Run: headless pygame with SDL's dummy video driver; simulated clock (each Clock.tick advances the game by its frame time, no real sleeping); random seed 0; keys injected as events and as key.get_pressed() state; mouse plan: one left click at the window centre at the start of phase 2, then a move to the lower-right quarter at the start of phase 3.
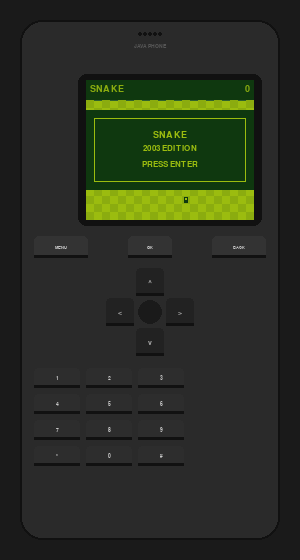
Frame 1 of 4 · flips 1–60 · no input
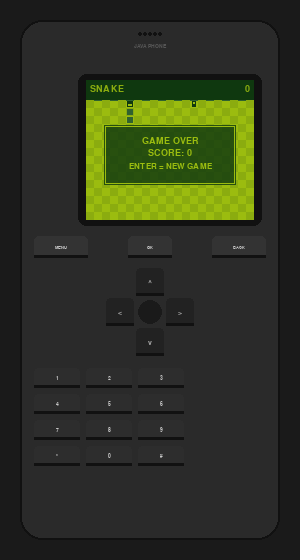
Frame 2 of 4 · flips 61–180 · clicked the window centre · tapped SPACE, RETURN · held RIGHT (→), D
Frame 3 of 4 · flips 181–300 · moved the mouse to the lower-right quarter · held DOWN (↓), S · screen unchanged from frame 2, image omitted
Frame 4 of 4 · flips 301–420 · held LEFT (←), A, UP (↑), W · screen unchanged from frame 3, image omitted

The pygame program that drew these frames:


"""
Snake 2003 — Java Phone Edition
Python/pygame port of the HTML canvas version.
Requires: pip install pygame
Run:      python snake_2003.py
"""

import pygame
import sys
import random

# ── Palette (Game Boy green) ─────────────────────────────────────
BG_COLOR    = (155, 188,  15)   # lightest green  (field tiles)
DARK_COLOR  = ( 15,  56,  15)   # darkest green   (HUD, head, food)
MID_COLOR   = ( 48,  98,  48)   # mid green       (body segments)
LIGHT_COLOR = (139, 172,  15)   # checker fill
HUD_TEXT    = (139, 172,  15)   # score / title text

# ── Phone shell colours ──────────────────────────────────────────
SHELL_COLOR  = ( 42,  42,  42)
BEZEL_COLOR  = ( 17,  17,  17)
KEY_COLOR    = ( 51,  51,  51)
KEY_PRESS    = ( 30,  30,  30)
KEY_DPAD     = ( 34,  34,  34)
KEY_CENTER   = ( 68,  68,  68)
KEY_TEXT     = (200, 200, 200)
SHADOW_COLOR = ( 17,  17,  17)

# ── Layout constants ─────────────────────────────────────────────
CELL      = 8          # pixels per grid cell
COLS      = 21         # game columns  (168 / 8)
ROWS      = 15         # game rows     (120 / 8)
SCREEN_W  = 168
SCREEN_H  = 140
HUD_H     = 20         # HUD bar height

# Phone shell dimensions
SHELL_W   = 260
SHELL_H   = 520
WIN_W     = SHELL_W + 40
WIN_H     = SHELL_H + 40

# Screen position inside the shell
SCREEN_X  = 20 + (SHELL_W - SCREEN_W) // 2   # centred
SCREEN_Y  = 60                                 # below speaker / brand


def clamp(v, lo, hi):
    return max(lo, min(hi, v))


# ── Game state ───────────────────────────────────────────────────
class Game:
    def __init__(self):
        self.snake   = [(5, 5), (4, 5), (3, 5)]
        self.dir     = (1, 0)
        self.next_dir = (1, 0)
        self.food    = self._spawn_food()
        self.score   = 0
        self.speed   = 200    # ms per tick
        self.state   = 'start'   # 'start' | 'playing' | 'dead'
        self._tick_acc = 0

    def _spawn_food(self):
        while True:
            f = (random.randint(0, COLS - 1), random.randint(0, ROWS - 1))
            if f not in self.snake:
                return f

    def start_new(self):
        self.snake    = [(5, 5), (4, 5), (3, 5)]
        self.dir      = (1, 0)
        self.next_dir = (1, 0)
        self.food     = self._spawn_food()
        self.score    = 0
        self.speed    = 200
        self.state    = 'playing'
        self._tick_acc = 0

    def set_dir(self, dx, dy):
        if self.state != 'playing':
            return
        # Prevent 180° reversal
        if (dx, dy) == (-self.dir[0], -self.dir[1]):
            return
        self.next_dir = (dx, dy)

    def update(self, dt_ms):
        if self.state != 'playing':
            return
        self._tick_acc += dt_ms
        if self._tick_acc < self.speed:
            return
        self._tick_acc -= self.speed

        self.dir = self.next_dir
        hx = self.snake[0][0] + self.dir[0]
        hy = self.snake[0][1] + self.dir[1]

        # Collision
        if (hx < 0 or hx >= COLS or hy < 0 or hy >= ROWS
                or (hx, hy) in self.snake):
            self.state = 'dead'
            return

        self.snake.insert(0, (hx, hy))

        if (hx, hy) == self.food:
            self.score += 1
            self.food = self._spawn_food()
            if self.score % 5 == 0 and self.speed > 80:
                self.speed = max(80, self.speed - 20)
        else:
            self.snake.pop()


# ── Renderer ─────────────────────────────────────────────────────
def draw_game_screen(surf, game, font_small, font_tiny):
    """Draw the 168×140 game canvas onto `surf`."""
    surf.fill(BG_COLOR)

    # HUD bar
    pygame.draw.rect(surf, DARK_COLOR, (0, 0, SCREEN_W, HUD_H))
    title = font_small.render('SNAKE', True, HUD_TEXT)
    surf.blit(title, (4, 4))
    score_txt = font_small.render(str(game.score), True, HUD_TEXT)
    surf.blit(score_txt, (SCREEN_W - score_txt.get_width() - 4, 4))
    pygame.draw.line(surf, MID_COLOR, (0, HUD_H), (SCREEN_W, HUD_H))

    OY = HUD_H  # y-offset for grid

    # Checkerboard
    for gx in range(COLS):
        for gy in range(ROWS):
            if (gx + gy) % 2 == 0:
                pygame.draw.rect(surf, LIGHT_COLOR,
                                 (gx * CELL, OY + gy * CELL, CELL, CELL))

    # Food
    fx, fy = game.food
    pygame.draw.rect(surf, DARK_COLOR,
                     (fx * CELL + 2, OY + fy * CELL + 1, CELL - 4, CELL - 2))
    pygame.draw.rect(surf, BG_COLOR,
                     (fx * CELL + 3, OY + fy * CELL + 2, 2, 2))  # highlight

    # Snake
    dx, dy = game.dir
    for i, (sx, sy) in enumerate(game.snake):
        color = DARK_COLOR if i == 0 else MID_COLOR
        pygame.draw.rect(surf, color,
                         (sx * CELL + 1, OY + sy * CELL + 1, CELL - 2, CELL - 2))
        if i == 0:  # eyes
            if dx != 0:
                pygame.draw.rect(surf, BG_COLOR,
                                 (sx * CELL + CELL - 4, OY + sy * CELL + 2, 2, 2))
                pygame.draw.rect(surf, BG_COLOR,
                                 (sx * CELL + CELL - 4, OY + sy * CELL + CELL - 4, 2, 2))
            else:
                pygame.draw.rect(surf, BG_COLOR,
                                 (sx * CELL + 2, OY + sy * CELL + CELL - 4, 2, 2))
                pygame.draw.rect(surf, BG_COLOR,
                                 (sx * CELL + CELL - 4, OY + sy * CELL + CELL - 4, 2, 2))

    # Overlays
    if game.state == 'dead':
        overlay = pygame.Surface((132, 60), pygame.SRCALPHA)
        overlay.fill((15, 56, 15, 209))
        surf.blit(overlay, (18, 45))
        pygame.draw.rect(surf, BG_COLOR, (19, 46, 130, 58), 1)
        go = font_small.render('GAME OVER', True, BG_COLOR)
        surf.blit(go, (SCREEN_W // 2 - go.get_width() // 2, 56))
        sc = font_small.render(f'SCORE: {game.score}', True, BG_COLOR)
        surf.blit(sc, (SCREEN_W // 2 - sc.get_width() // 2, 68))
        hint = font_tiny.render('ENTER = NEW GAME', True, BG_COLOR)
        surf.blit(hint, (SCREEN_W // 2 - hint.get_width() // 2, 82))

    if game.state == 'start':
        pygame.draw.rect(surf, DARK_COLOR, (0, 30, SCREEN_W, 80))
        pygame.draw.rect(surf, BG_COLOR, (8, 38, 152, 64), 1)
        title2 = font_small.render('SNAKE', True, BG_COLOR)
        surf.blit(title2, (SCREEN_W // 2 - title2.get_width() // 2, 50))
        ed = font_tiny.render('2003 EDITION', True, BG_COLOR)
        surf.blit(ed, (SCREEN_W // 2 - ed.get_width() // 2, 64))
        pr = font_tiny.render('PRESS ENTER', True, BG_COLOR)
        surf.blit(pr, (SCREEN_W // 2 - pr.get_width() // 2, 80))


def draw_phone(win, game_surf, press_state):
    """Draw the phone shell around the game canvas."""
    win.fill((26, 26, 26))

    ox = (WIN_W - SHELL_W) // 2
    oy = (WIN_H - SHELL_H) // 2

    # Shell body
    pygame.draw.rect(win, SHELL_COLOR, (ox, oy, SHELL_W, SHELL_H), border_radius=22)
    pygame.draw.rect(win, SHADOW_COLOR, (ox, oy, SHELL_W, SHELL_H), 2, border_radius=22)

    # Speaker dots
    dot_y = oy + 14
    for i in range(5):
        pygame.draw.circle(win, SHADOW_COLOR,
                           (ox + SHELL_W // 2 - 10 + i * 5, dot_y), 2)

    # Brand text  (we use a tiny pygame font — no TTF needed here)
    brand_font = pygame.font.SysFont('courier', 8, bold=True)
    brand = brand_font.render('JAVA PHONE', True, (85, 85, 85))
    win.blit(brand, (ox + SHELL_W // 2 - brand.get_width() // 2, oy + 24))

    # Screen bezel
    bx = ox + SCREEN_X - 8
    by = oy + SCREEN_Y - 6
    bw = SCREEN_W + 16
    bh = SCREEN_H + 12
    pygame.draw.rect(win, BEZEL_COLOR, (bx, by, bw, bh), border_radius=8)
    pygame.draw.rect(win, SHADOW_COLOR, (bx, by, bw, bh), 2, border_radius=8)

    # Game canvas
    win.blit(game_surf, (ox + SCREEN_X, oy + SCREEN_Y))

    # ── Soft keys + OK ──────────────────────────────────────────
    sk_y = oy + SCREEN_Y + SCREEN_H + 16
    key_h = 22

    def draw_key(rect, label, pressed=False, radius=5):
        col = KEY_PRESS if pressed else KEY_COLOR
        pygame.draw.rect(win, col, rect, border_radius=radius)
        if not pressed:
            shadow = pygame.Rect(rect.x, rect.y + key_h - 3, rect.w, 3)
            pygame.draw.rect(win, SHADOW_COLOR, shadow, border_radius=radius)
        kf = pygame.font.SysFont('courier', 7, bold=True)
        txt = kf.render(label, True, KEY_TEXT)
        win.blit(txt, (rect.centerx - txt.get_width() // 2,
                       rect.centery - txt.get_height() // 2))

    left_sk  = pygame.Rect(ox + 14,  sk_y, 54, key_h)
    ok_key   = pygame.Rect(ox + SHELL_W // 2 - 22, sk_y, 44, key_h)
    right_sk = pygame.Rect(ox + SHELL_W - 68, sk_y, 54, key_h)

    draw_key(left_sk,  'MENU',  press_state.get('menu', False))
    draw_key(ok_key,   'OK',    press_state.get('ok', False),  radius=5)
    draw_key(right_sk, 'BACK',  press_state.get('back', False))

    # ── D-pad ───────────────────────────────────────────────────
    dp_y   = sk_y + key_h + 10
    dp_cx  = ox + SHELL_W // 2
    dp_sz  = 28   # arrow key size
    dp_gap = 2

    up_rect    = pygame.Rect(dp_cx - dp_sz // 2, dp_y, dp_sz, dp_sz)
    down_rect  = pygame.Rect(dp_cx - dp_sz // 2, dp_y + dp_sz * 2 + dp_gap * 2, dp_sz, dp_sz)
    left_rect  = pygame.Rect(dp_cx - dp_sz * 3 // 2 - dp_gap, dp_y + dp_sz + dp_gap, dp_sz, dp_sz)
    right_rect = pygame.Rect(dp_cx + dp_sz // 2 + dp_gap, dp_y + dp_sz + dp_gap, dp_sz, dp_sz)
    center_r   = pygame.Rect(dp_cx - dp_sz // 2, dp_y + dp_sz + dp_gap, dp_sz, dp_sz)

    def draw_dpad_key(rect, label, pressed=False):
        col = KEY_PRESS if pressed else KEY_DPAD
        pygame.draw.rect(win, col, rect, border_radius=4)
        if not pressed:
            sh = pygame.Rect(rect.x, rect.bottom - 3, rect.w, 3)
            pygame.draw.rect(win, SHADOW_COLOR, sh, border_radius=4)
        af = pygame.font.SysFont('courier', 11, bold=True)
        atxt = af.render(label, True, (170, 170, 170))
        win.blit(atxt, (rect.centerx - atxt.get_width() // 2,
                        rect.centery - atxt.get_height() // 2))

    draw_dpad_key(up_rect,    '^', press_state.get('up', False))
    draw_dpad_key(down_rect,  'v', press_state.get('down', False))
    draw_dpad_key(left_rect,  '<', press_state.get('left', False))
    draw_dpad_key(right_rect, '>', press_state.get('right', False))
    pygame.draw.circle(win, (26, 26, 26), center_r.center, dp_sz // 2 - 2)

    # ── Number pad ─────────────────────────────────────────────
    num_y   = dp_y + dp_sz * 3 + dp_gap * 2 + 12
    num_labels = ['1','2','3','4','5','6','7','8','9','*','0','#']
    nk_w, nk_h = 46, 20
    nk_gap = 6

    for i, label in enumerate(num_labels):
        col_i = i % 3
        row_i = i // 3
        nx = ox + 14 + col_i * (nk_w + nk_gap)
        ny = num_y + row_i * (nk_h + nk_gap)
        r  = pygame.Rect(nx, ny, nk_w, nk_h)
        col = (45, 45, 45)
        pygame.draw.rect(win, col, r, border_radius=4)
        pygame.draw.rect(win, SHADOW_COLOR, pygame.Rect(nx, ny + nk_h - 3, nk_w, 3), border_radius=4)
        nf = pygame.font.SysFont('courier', 8, bold=True)
        nt = nf.render(label, True, KEY_TEXT)
        win.blit(nt, (r.centerx - nt.get_width() // 2, r.centery - nt.get_height() // 2))

    return {
        'up': up_rect, 'down': down_rect,
        'left': left_rect, 'right': right_rect,
        'ok': ok_key,
    }


# ── Main ─────────────────────────────────────────────────────────
def main():
    pygame.init()
    win = pygame.display.set_mode((WIN_W, WIN_H))
    pygame.display.set_caption('Snake 2003 — Java Phone Edition')
    clock = pygame.time.Clock()

    # Pixel fonts (fallback to courier if Press Start 2P not installed)
    try:
        font_small = pygame.font.Font(None, 14)   # pygame built-in bitmap font
        font_tiny  = pygame.font.Font(None, 12)
    except Exception:
        font_small = pygame.font.SysFont('courier', 9, bold=True)
        font_tiny  = pygame.font.SysFont('courier', 7, bold=True)

    game_surf  = pygame.Surface((SCREEN_W, SCREEN_H))
    game       = Game()

    press_state  = {}    # which keys are visually pressed
    press_timers = {}    # key → remaining ms for visual feedback

    KEY_PRESS_DURATION = 120  # ms

    running = True
    while running:
        dt = clock.tick(60)   # cap at 60 fps, get ms elapsed

        # Update visual key timers
        for k in list(press_timers):
            press_timers[k] -= dt
            if press_timers[k] <= 0:
                del press_timers[k]
                press_state.pop(k, None)

        for event in pygame.event.get():
            if event.type == pygame.QUIT:
                running = False

            if event.type == pygame.KEYDOWN:
                if event.key in (pygame.K_RETURN, pygame.K_SPACE):
                    press_state['ok'] = True
                    press_timers['ok'] = KEY_PRESS_DURATION
                    if game.state in ('dead', 'start'):
                        game.start_new()

                dirs = {
                    pygame.K_UP:    ('up',    0, -1),
                    pygame.K_DOWN:  ('down',  0,  1),
                    pygame.K_LEFT:  ('left', -1,  0),
                    pygame.K_RIGHT: ('right', 1,  0),
                }
                if event.key in dirs:
                    key_name, dx, dy = dirs[event.key]
                    press_state[key_name] = True
                    press_timers[key_name] = KEY_PRESS_DURATION
                    game.set_dir(dx, dy)

            if event.type == pygame.MOUSEBUTTONDOWN:
                mx, my = event.pos
                hit_rects = draw_phone.__dict__.get('_last_rects', {})
                for name, rect in hit_rects.items():
                    if rect.collidepoint(mx, my):
                        press_state[name] = True
                        press_timers[name] = KEY_PRESS_DURATION
                        if name == 'ok':
                            if game.state in ('dead', 'start'):
                                game.start_new()
                        elif name == 'up':    game.set_dir(0, -1)
                        elif name == 'down':  game.set_dir(0,  1)
                        elif name == 'left':  game.set_dir(-1, 0)
                        elif name == 'right': game.set_dir(1,  0)

        game.update(dt)

        draw_game_screen(game_surf, game, font_small, font_tiny)
        hit_rects = draw_phone(win, game_surf, press_state)
        draw_phone.__dict__['_last_rects'] = hit_rects

        pygame.display.flip()

    pygame.quit()
    sys.exit()


if __name__ == '__main__':
    main()
